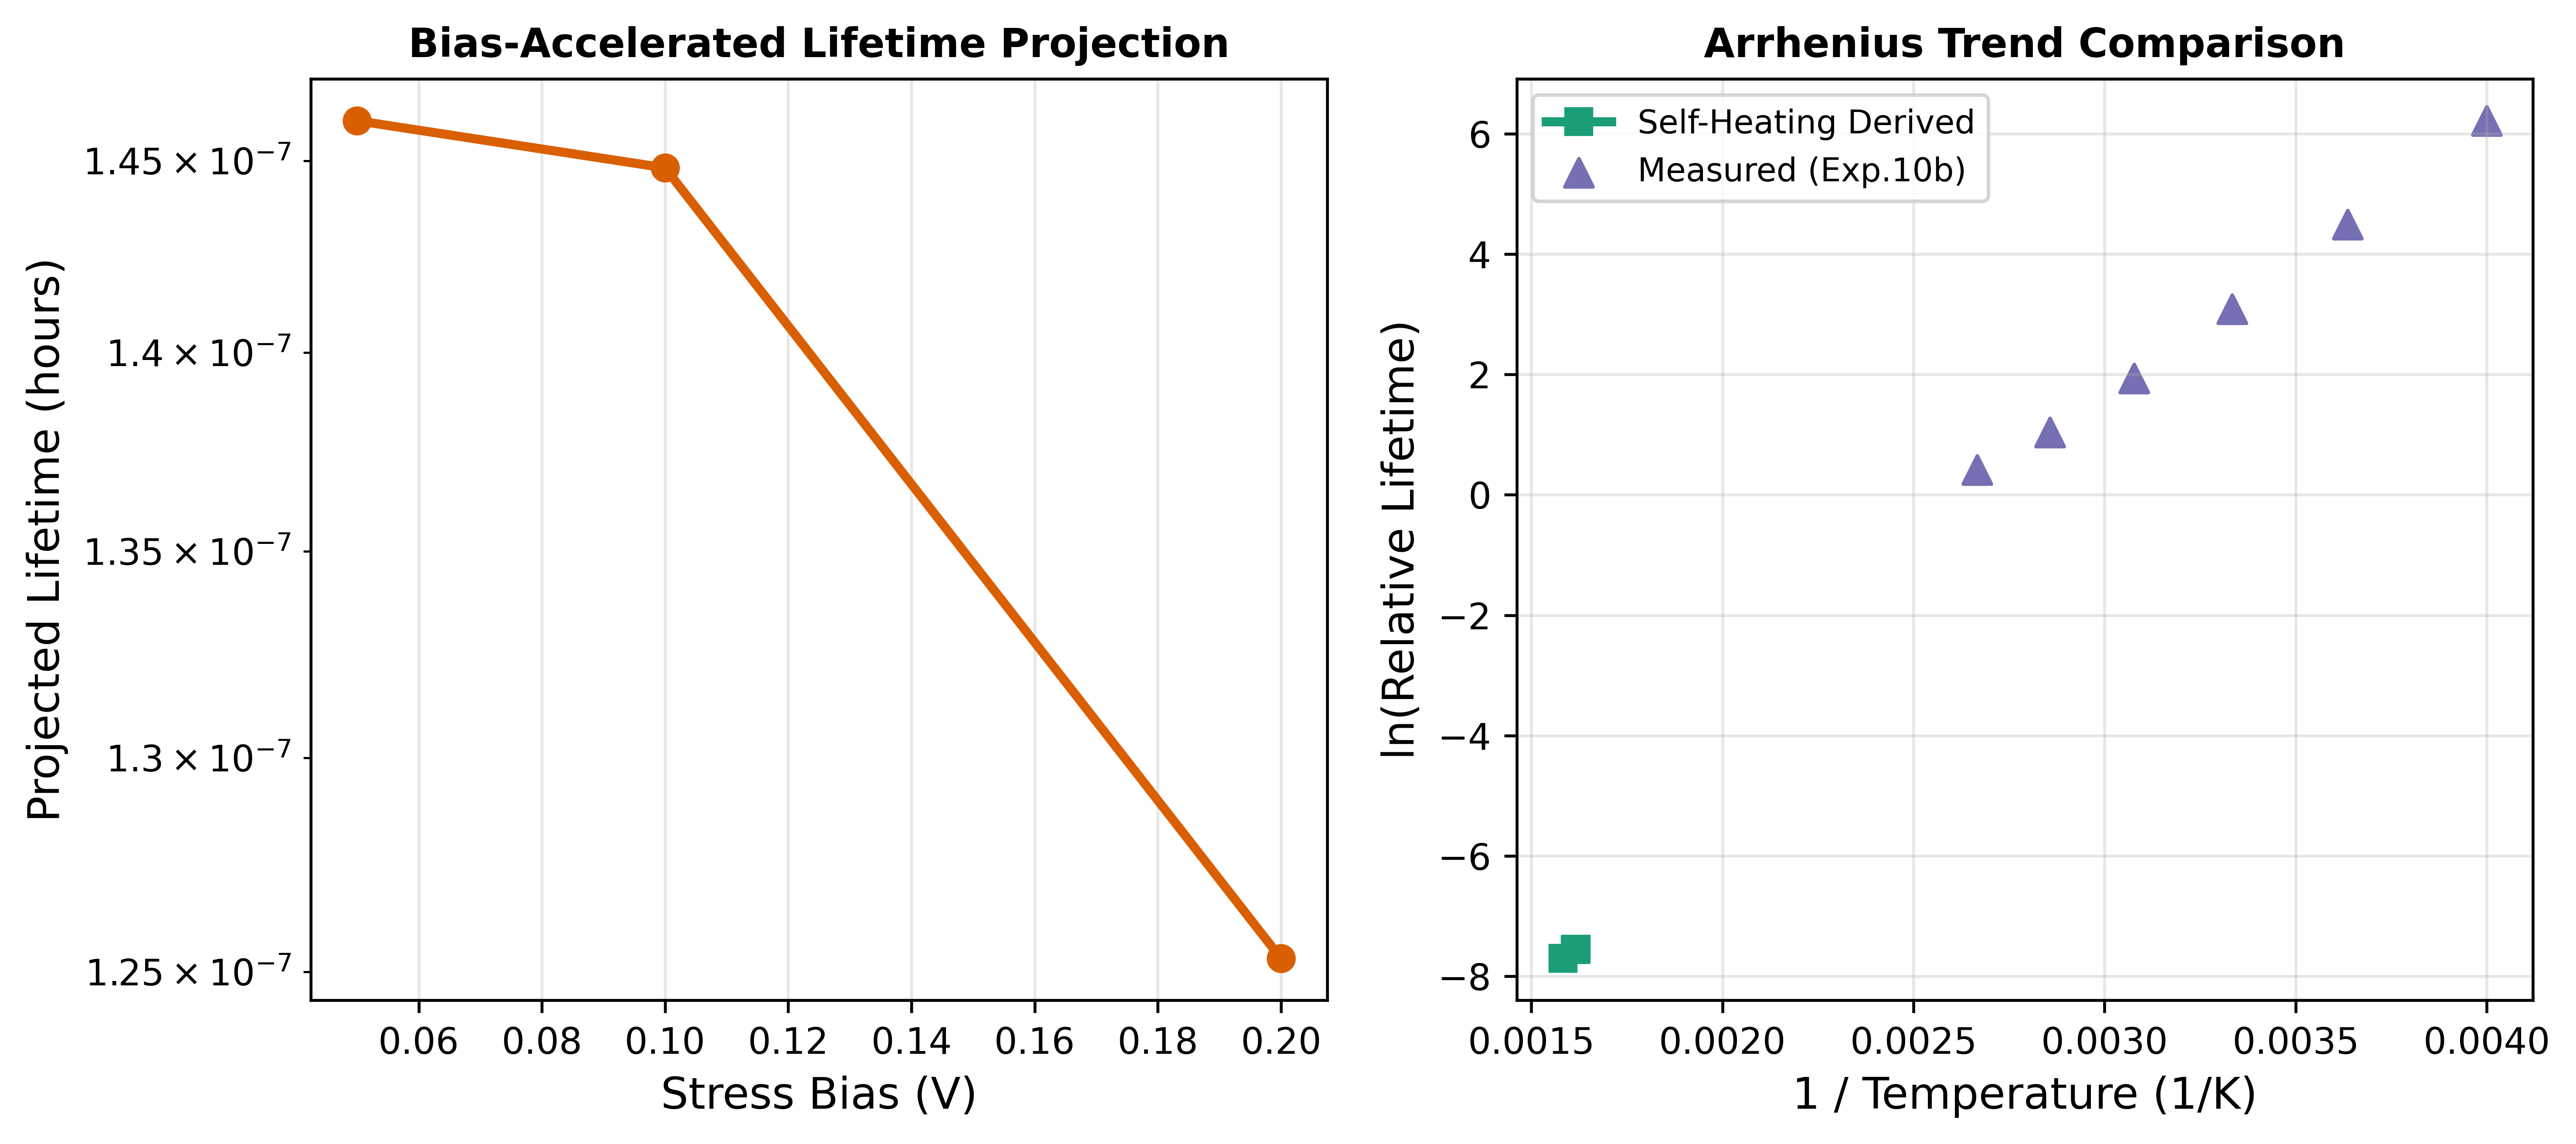

Source data for this figure (header and first rows):
Bias_V, Tmax_K, Lifetime_s, Lifetime_h, Lifetime_years
0.05, 618.3, 0.0005258, 1.460692477991989e-07, 1.667457166657522e-11
0.1, 619.1, 0.0005213, 1.4481624230592794e-07, 1.6531534509809125e-11
0.2, 631.9, 0.0004511, 1.253100989446064e-07, 1.4304805815594337e-11
